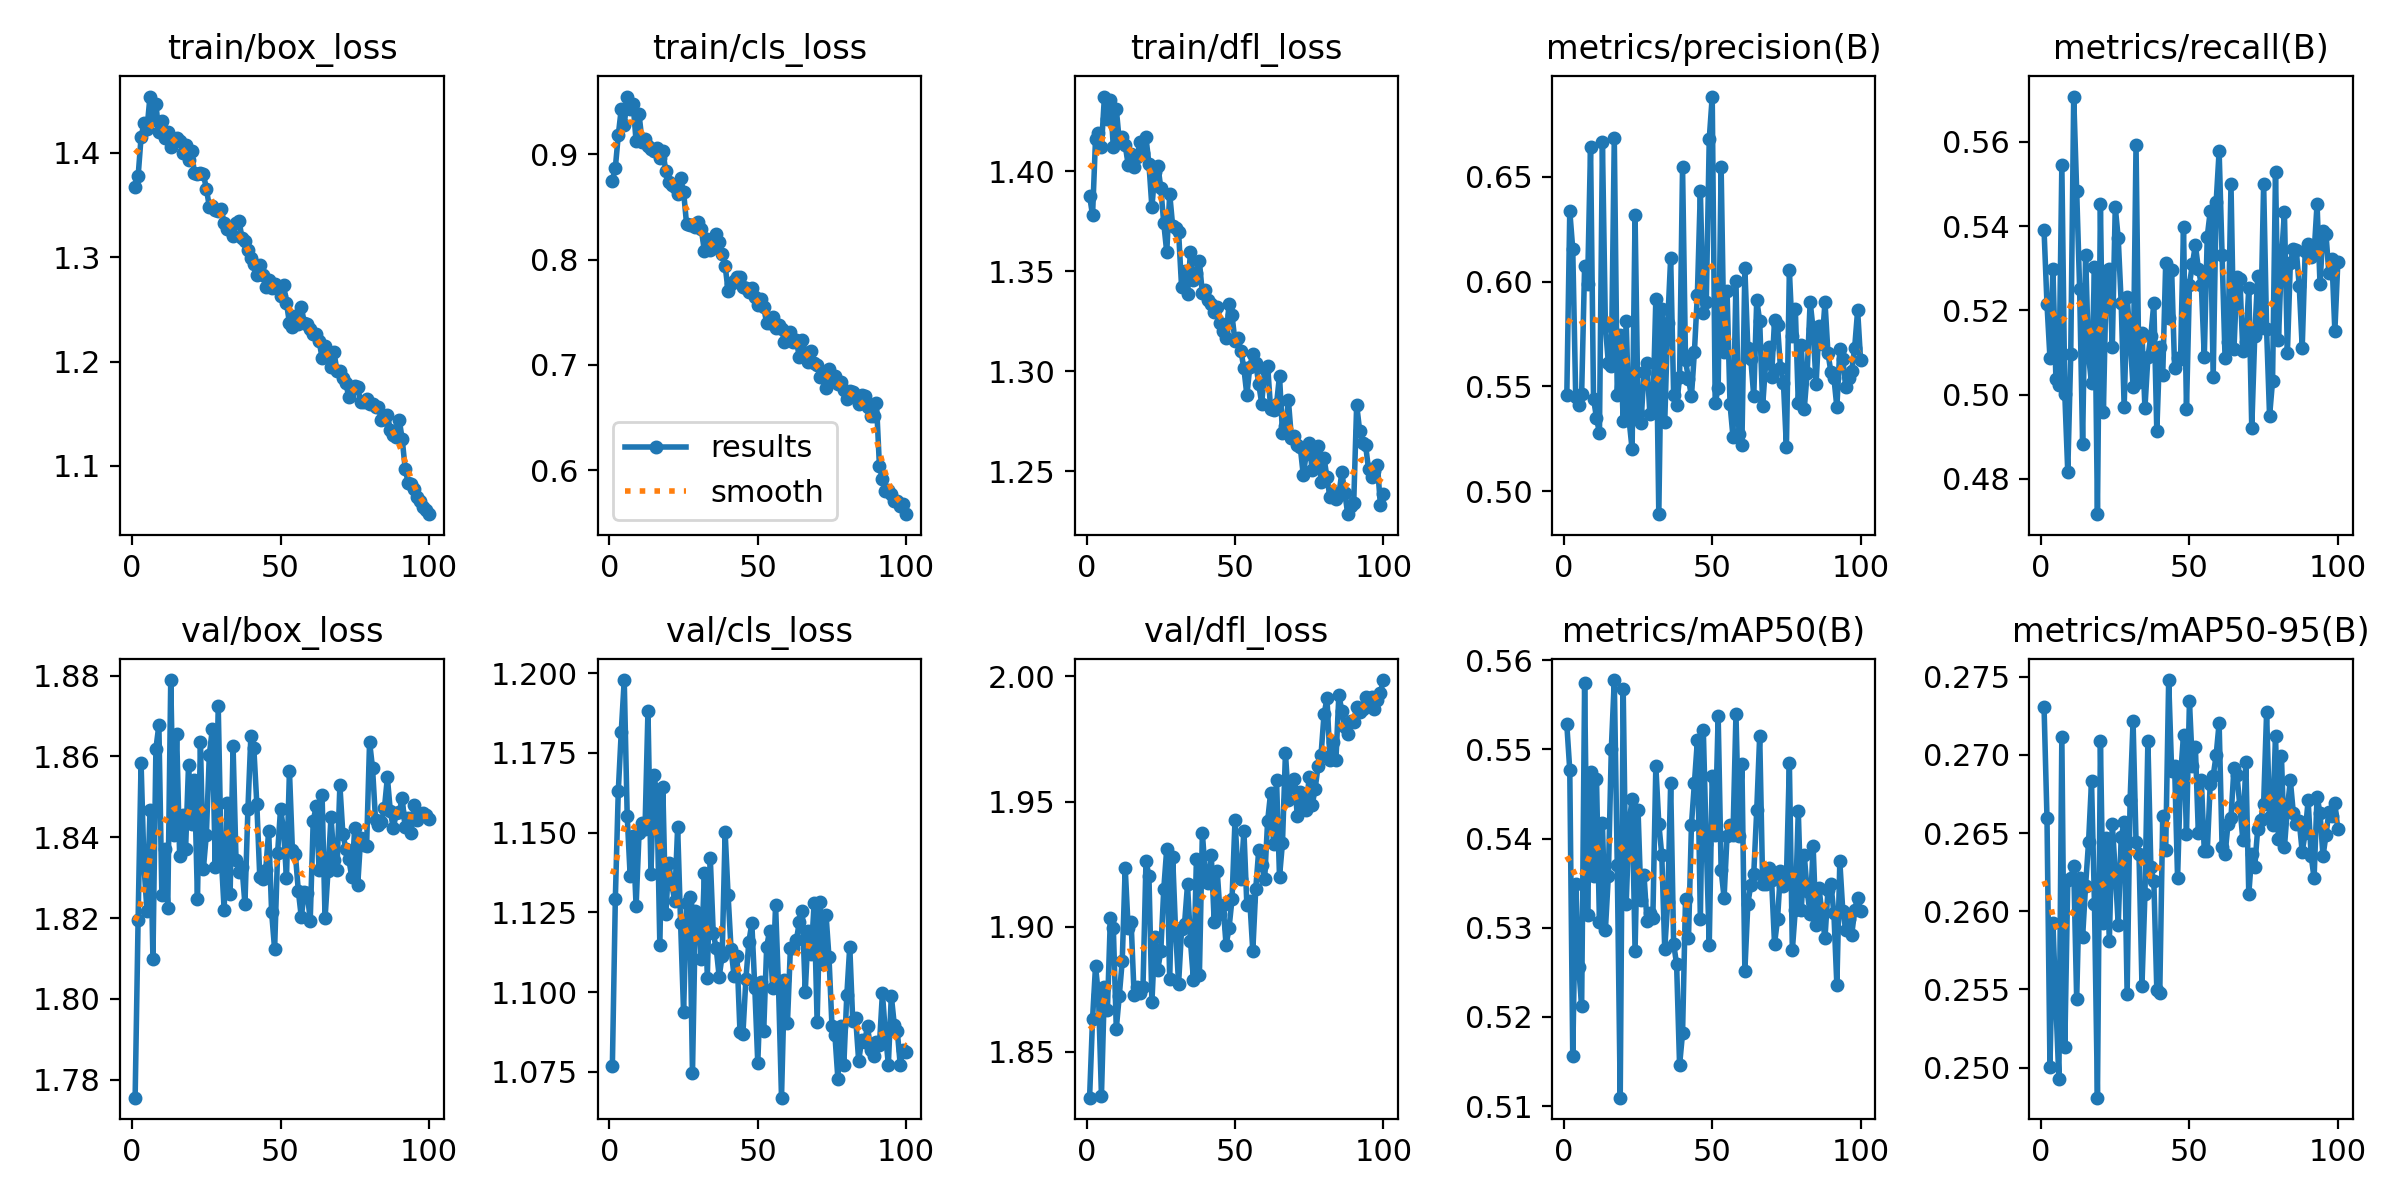

The data file committed next to this chart (first rows):
epoch, time, train/box_loss, train/cls_loss, train/dfl_loss, metrics/precision(B), metrics/recall(B), metrics/mAP50(B), metrics/mAP50-95(B), val/box_loss, val/cls_loss, val/dfl_loss, lr/pg0, lr/pg1, lr/pg2
1, 12.52, 1.368, 0.8751, 1.388, 0.5457, 0.5391, 0.5528, 0.2731, 1.776, 1.077, 1.832, 0.0002192, 0.0002192, 0.0002192
2, 22.91, 1.377, 0.8871, 1.378, 0.6338, 0.5214, 0.5476, 0.2659, 1.82, 1.129, 1.863, 0.0004372, 0.0004372, 0.0004372
3, 33.09, 1.415, 0.9183, 1.416, 0.6156, 0.5087, 0.5156, 0.2501, 1.858, 1.163, 1.884, 0.0006507, 0.0006507, 0.0006507
4, 43.16, 1.429, 0.9431, 1.419, 0.545, 0.5298, 0.5349, 0.2592, 1.833, 1.182, 1.872, 0.0006472, 0.0006472, 0.0006472
5, 53.3, 1.423, 0.9276, 1.412, 0.5409, 0.5038, 0.5256, 0.2541, 1.822, 1.198, 1.832, 0.0006406, 0.0006406, 0.0006406
6, 63.46, 1.454, 0.9549, 1.437, 0.5466, 0.5023, 0.5212, 0.2493, 1.847, 1.155, 1.876, 0.000634, 0.000634, 0.000634
7, 73.54, 1.432, 0.9431, 1.426, 0.6074, 0.5544, 0.5574, 0.2712, 1.81, 1.136, 1.867, 0.0006274, 0.0006274, 0.0006274
8, 83.65, 1.447, 0.9476, 1.436, 0.5987, 0.5001, 0.5314, 0.2513, 1.862, 1.149, 1.903, 0.0006208, 0.0006208, 0.0006208
9, 93.77, 1.42, 0.9122, 1.412, 0.6644, 0.4815, 0.5474, 0.262, 1.868, 1.127, 1.9, 0.0006142, 0.0006142, 0.0006142
10, 103.8, 1.43, 0.9382, 1.431, 0.5442, 0.5095, 0.5358, 0.2621, 1.826, 1.15, 1.859, 0.0006076, 0.0006076, 0.0006076
11, 113.9, 1.415, 0.9121, 1.415, 0.5351, 0.5707, 0.5467, 0.2629, 1.837, 1.153, 1.872, 0.000601, 0.000601, 0.000601
12, 124, 1.42, 0.9145, 1.417, 0.5277, 0.5484, 0.5306, 0.2544, 1.823, 1.151, 1.886, 0.0005944, 0.0005944, 0.0005944
13, 134.1, 1.406, 0.9077, 1.413, 0.6665, 0.525, 0.5417, 0.2621, 1.879, 1.188, 1.924, 0.0005878, 0.0005878, 0.0005878
14, 144.2, 1.413, 0.9054, 1.403, 0.5789, 0.4882, 0.5297, 0.2583, 1.841, 1.137, 1.899, 0.0005812, 0.0005812, 0.0005812
15, 154.4, 1.414, 0.9032, 1.409, 0.5611, 0.5332, 0.5358, 0.2616, 1.865, 1.168, 1.902, 0.0005746, 0.0005746, 0.0005746
16, 164.6, 1.412, 0.9058, 1.402, 0.5596, 0.5093, 0.5501, 0.2644, 1.835, 1.162, 1.873, 0.000568, 0.000568, 0.000568
17, 174.7, 1.4, 0.8964, 1.407, 0.6686, 0.5026, 0.5578, 0.2683, 1.846, 1.115, 1.876, 0.0005613, 0.0005613, 0.0005613
18, 184.8, 1.407, 0.9032, 1.415, 0.5461, 0.5303, 0.537, 0.2604, 1.837, 1.164, 1.874, 0.0005547, 0.0005547, 0.0005547
19, 194.8, 1.393, 0.8843, 1.409, 0.5745, 0.4716, 0.511, 0.2481, 1.858, 1.124, 1.876, 0.0005481, 0.0005481, 0.0005481
20, 204.9, 1.402, 0.8741, 1.417, 0.5334, 0.5452, 0.5568, 0.2709, 1.843, 1.14, 1.926, 0.0005415, 0.0005415, 0.0005415
21, 215.3, 1.38, 0.8706, 1.404, 0.5812, 0.4958, 0.5327, 0.2592, 1.854, 1.134, 1.92, 0.0005349, 0.0005349, 0.0005349
22, 225.9, 1.379, 0.8693, 1.382, 0.5339, 0.5294, 0.5417, 0.2647, 1.825, 1.129, 1.87, 0.0005283, 0.0005283, 0.0005283
23, 236.5, 1.38, 0.8622, 1.4, 0.52, 0.5298, 0.5444, 0.2581, 1.864, 1.152, 1.896, 0.0005217, 0.0005217, 0.0005217
24, 247.2, 1.38, 0.8773, 1.403, 0.6316, 0.5113, 0.5274, 0.2656, 1.832, 1.122, 1.883, 0.0005151, 0.0005151, 0.0005151
25, 257.9, 1.366, 0.8646, 1.392, 0.5373, 0.5445, 0.5432, 0.2625, 1.841, 1.094, 1.89, 0.0005085, 0.0005085, 0.0005085
26, 268.6, 1.349, 0.8339, 1.374, 0.5325, 0.5372, 0.5331, 0.2591, 1.86, 1.128, 1.915, 0.0005019, 0.0005019, 0.0005019
27, 279.1, 1.349, 0.8326, 1.36, 0.5568, 0.5217, 0.536, 0.2647, 1.867, 1.13, 1.931, 0.0004953, 0.0004953, 0.0004953
28, 289.8, 1.345, 0.833, 1.389, 0.5612, 0.497, 0.5308, 0.2657, 1.833, 1.075, 1.879, 0.0004887, 0.0004887, 0.0004887
29, 300.4, 1.344, 0.8312, 1.373, 0.5368, 0.5231, 0.5317, 0.2547, 1.872, 1.125, 1.928, 0.0004821, 0.0004821, 0.0004821
30, 311.1, 1.346, 0.8355, 1.371, 0.538, 0.5133, 0.5311, 0.2671, 1.835, 1.123, 1.898, 0.0004755, 0.0004755, 0.0004755
31, 321.6, 1.333, 0.8287, 1.37, 0.5918, 0.5018, 0.5481, 0.2721, 1.822, 1.111, 1.877, 0.0004689, 0.0004689, 0.0004689
32, 332.3, 1.327, 0.808, 1.342, 0.489, 0.5592, 0.5417, 0.2644, 1.849, 1.137, 1.899, 0.0004623, 0.0004623, 0.0004623
33, 342.9, 1.326, 0.8195, 1.35, 0.5868, 0.5031, 0.5382, 0.2636, 1.826, 1.105, 1.901, 0.0004557, 0.0004557, 0.0004557
34, 353.6, 1.321, 0.8088, 1.338, 0.5331, 0.5145, 0.5276, 0.2552, 1.863, 1.142, 1.917, 0.0004491, 0.0004491, 0.0004491
35, 364.2, 1.333, 0.8126, 1.36, 0.5805, 0.4968, 0.5329, 0.2611, 1.834, 1.118, 1.894, 0.0004425, 0.0004425, 0.0004425
36, 375, 1.335, 0.8247, 1.345, 0.6115, 0.5088, 0.5462, 0.2709, 1.831, 1.114, 1.879, 0.0004359, 0.0004359, 0.0004359
37, 385.6, 1.319, 0.8166, 1.349, 0.5459, 0.5139, 0.5282, 0.2628, 1.833, 1.105, 1.927, 0.0004293, 0.0004293, 0.0004293
38, 396.3, 1.315, 0.8056, 1.355, 0.5412, 0.5217, 0.5259, 0.2619, 1.823, 1.111, 1.88, 0.0004227, 0.0004227, 0.0004227
39, 406.7, 1.307, 0.7941, 1.339, 0.5543, 0.4913, 0.5146, 0.255, 1.847, 1.15, 1.937, 0.0004161, 0.0004161, 0.0004161
40, 417.5, 1.299, 0.7704, 1.341, 0.6548, 0.5113, 0.5182, 0.2548, 1.865, 1.13, 1.921, 0.0004095, 0.0004095, 0.0004095
41, 428.2, 1.294, 0.7764, 1.336, 0.5624, 0.5047, 0.5332, 0.2661, 1.862, 1.113, 1.917, 0.0004029, 0.0004029, 0.0004029
42, 438.8, 1.283, 0.7792, 1.333, 0.5536, 0.5312, 0.5288, 0.2639, 1.848, 1.105, 1.929, 0.0003963, 0.0003963, 0.0003963
43, 449.4, 1.292, 0.7836, 1.33, 0.5453, 0.5183, 0.5415, 0.2748, 1.83, 1.111, 1.902, 0.0003897, 0.0003897, 0.0003897
44, 460, 1.283, 0.7837, 1.332, 0.5665, 0.5296, 0.5462, 0.269, 1.83, 1.088, 1.922, 0.0003831, 0.0003831, 0.0003831
45, 470.7, 1.272, 0.7743, 1.324, 0.5939, 0.5062, 0.551, 0.2693, 1.832, 1.087, 1.905, 0.0003765, 0.0003765, 0.0003765
46, 481.3, 1.278, 0.773, 1.32, 0.6435, 0.5087, 0.531, 0.2621, 1.842, 1.104, 1.909, 0.0003699, 0.0003699, 0.0003699
47, 492, 1.271, 0.7689, 1.316, 0.5852, 0.5083, 0.5521, 0.2686, 1.821, 1.116, 1.893, 0.0003632, 0.0003632, 0.0003632
48, 502.6, 1.275, 0.7733, 1.334, 0.5905, 0.5399, 0.5394, 0.2713, 1.812, 1.122, 1.9, 0.0003566, 0.0003566, 0.0003566
49, 513.3, 1.272, 0.7647, 1.328, 0.6682, 0.4965, 0.5281, 0.2649, 1.836, 1.101, 1.911, 0.00035, 0.00035, 0.00035
50, 523.9, 1.263, 0.7568, 1.315, 0.6884, 0.5261, 0.547, 0.2734, 1.847, 1.078, 1.943, 0.0003434, 0.0003434, 0.0003434
51, 534.4, 1.274, 0.7622, 1.316, 0.5421, 0.531, 0.5404, 0.2693, 1.842, 1.103, 1.922, 0.0003368, 0.0003368, 0.0003368
52, 544.7, 1.256, 0.7549, 1.31, 0.5491, 0.5355, 0.5538, 0.2705, 1.83, 1.088, 1.919, 0.0003302, 0.0003302, 0.0003302
53, 554.7, 1.237, 0.7395, 1.301, 0.6549, 0.5298, 0.5365, 0.265, 1.856, 1.114, 1.938, 0.0003236, 0.0003236, 0.0003236
54, 564.8, 1.233, 0.7399, 1.288, 0.5666, 0.5261, 0.5334, 0.2684, 1.837, 1.119, 1.909, 0.000317, 0.000317, 0.000317
55, 574.9, 1.243, 0.7457, 1.302, 0.5957, 0.5089, 0.5403, 0.2639, 1.836, 1.101, 1.91, 0.0003104, 0.0003104, 0.0003104
56, 584.9, 1.236, 0.7351, 1.309, 0.5414, 0.5375, 0.5415, 0.2638, 1.827, 1.127, 1.89, 0.0003038, 0.0003038, 0.0003038
57, 595, 1.252, 0.7375, 1.304, 0.5259, 0.5434, 0.5404, 0.2681, 1.82, 1.101, 1.915, 0.0002972, 0.0002972, 0.0002972
58, 605.2, 1.237, 0.7339, 1.294, 0.6004, 0.5042, 0.5539, 0.2686, 1.826, 1.067, 1.931, 0.0002906, 0.0002906, 0.0002906
59, 616.1, 1.236, 0.7217, 1.284, 0.5273, 0.5456, 0.5403, 0.27, 1.826, 1.104, 1.924, 0.000284, 0.000284, 0.000284
60, 626.4, 1.231, 0.7306, 1.301, 0.5222, 0.5578, 0.5484, 0.272, 1.819, 1.09, 1.919, 0.0002774, 0.0002774, 0.0002774
... 40 more rows
